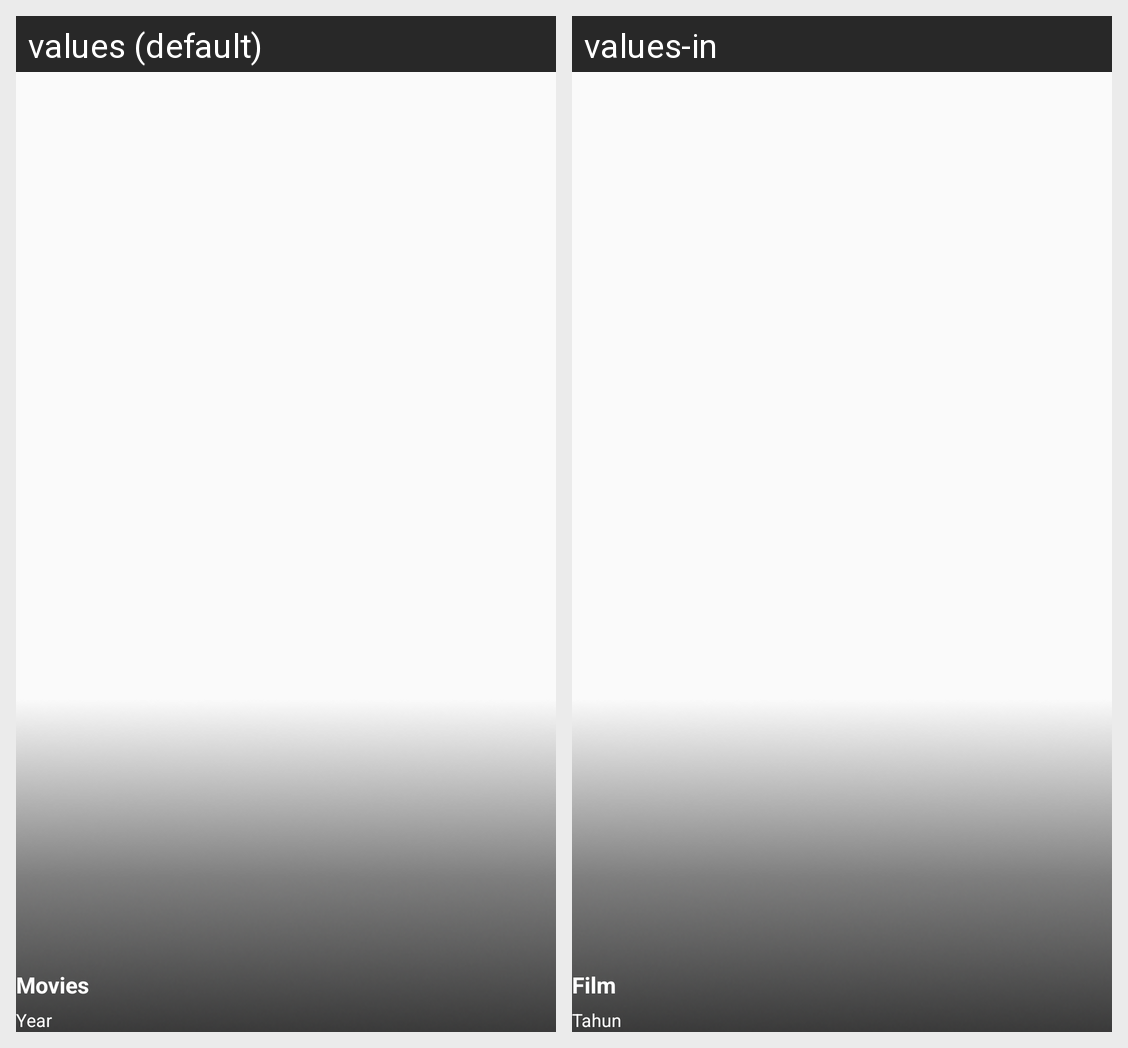

The same Android screen rendered under two of its app's locales, left to right. List the strings drawn on it with the default value and each locale's translation.
Android screen res/layout/rv_cast_item.xml rendered under 2 locales, left to right: values (default), values-in. Device: Nexus 5 (rendered at 1080×1920; each locale shown at half size, 540×960, under a caption strip naming it); theme AppTheme.
Strings drawn on this screen, with the default value and each locale's value (text and hints the layout hard-codes, and strings that could not be matched under every locale, appear in the picture but are not listed):

title_movies
  values: Movies
  values-in: Film

year
  values: Year
  values-in: Tahun
